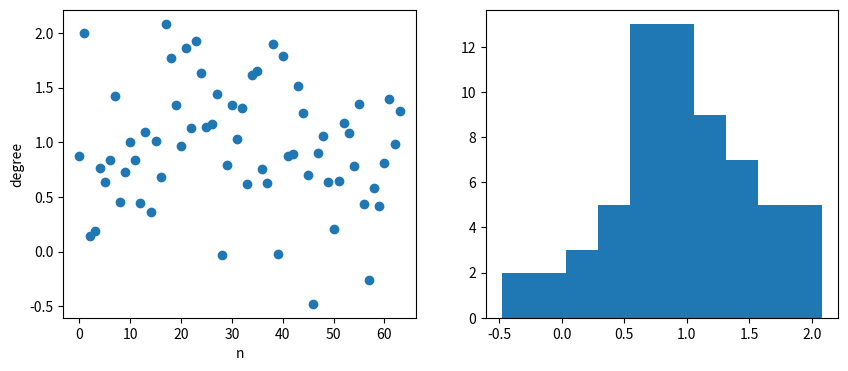

Source code (Python):
import numpy as np
import matplotlib.pyplot as plt
 
N = 64

x = np.random.normal(1.0, 0.5, N)

fig, (axL, axR) = plt.subplots(ncols=2, figsize=(10,4))

axL.set_xlabel("n")
axL.set_ylabel("degree")
axL.plot(x, 'o')

# ヒストグラムを出力
axR.hist(x)

fig.show()
fig.savefig("4_10_b.png")